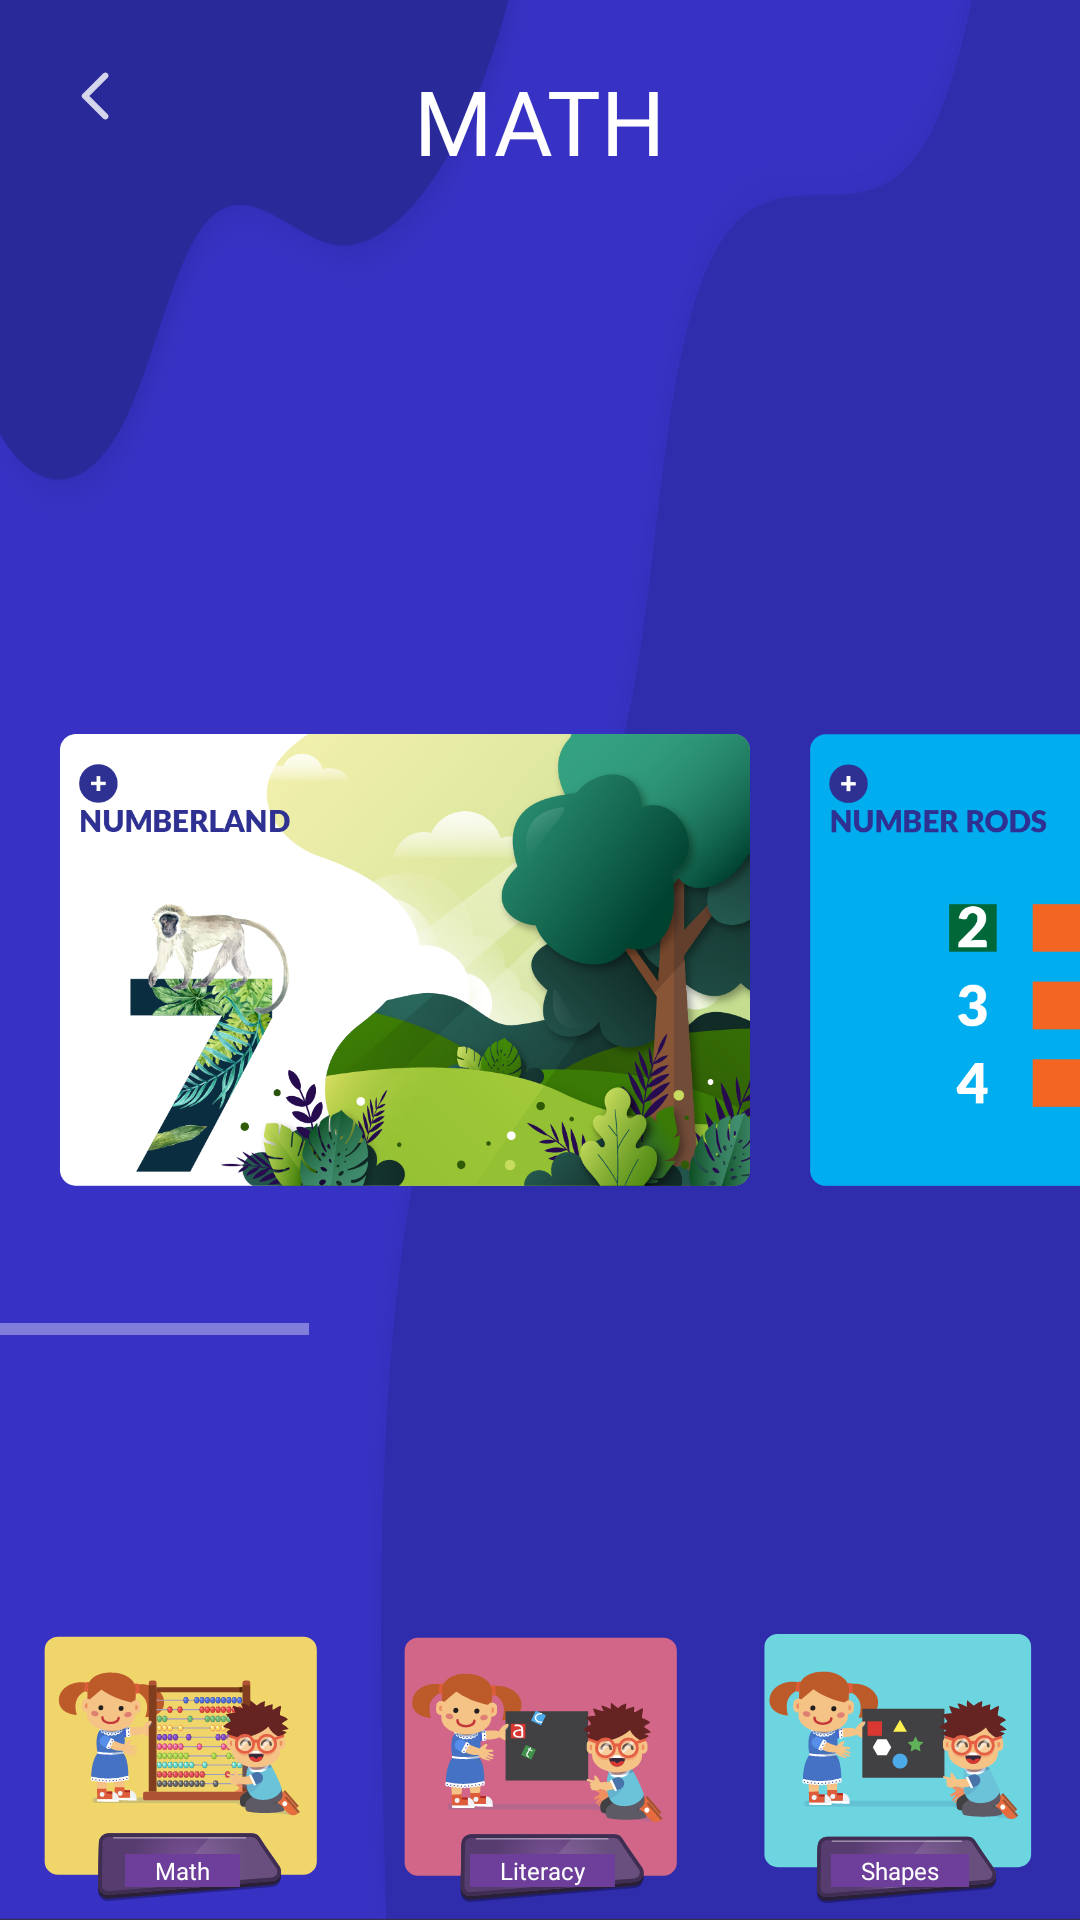

Android layout source for this screen:
<!-- AndroidManifest.xml: application theme Theme.EarlyLearning -->
<!-- res/layout/activity_math_screen.xml -->
<?xml version="1.0" encoding="utf-8"?>
<RelativeLayout xmlns:android="http://schemas.android.com/apk/res/android"
    xmlns:app="http://schemas.android.com/apk/res-auto"
    xmlns:tools="http://schemas.android.com/tools"
    android:layout_width="match_parent"
    android:layout_height="match_parent"
    android:background="@drawable/math_bg"
    tools:context=".MathScreen">

    <ImageView
        android:layout_width="wrap_content"
        android:layout_height="wrap_content"
        android:src="@drawable/back"
        android:padding="20dp"
        android:id="@+id/back"/>

    <TextView
        android:layout_width="wrap_content"
        android:layout_height="wrap_content"
        android:text="MATH"
        android:textSize="30dp"
        android:layout_centerHorizontal="true"
        android:textColor="@color/white"
        android:fontFamily="@font/fredoka_one_regular"
        android:paddingTop="20dp"/>

    <HorizontalScrollView
        android:layout_width="match_parent"
        android:layout_height="wrap_content"
        android:layout_centerVertical="true">

        <LinearLayout
            android:layout_width="match_parent"
            android:layout_height="wrap_content"
            android:orientation="horizontal"
            android:layout_marginLeft="10dp"
            android:layout_marginRight="10dp">
            <ImageView
                android:layout_width="250dp"
                android:layout_height="250dp"
                android:src="@drawable/number_land"
                android:padding="10dp"/>
            <ImageView
                android:layout_width="250dp"
                android:layout_height="250dp"
                android:src="@drawable/number_rod"
                android:padding="10dp"/>
            <ImageView
                android:layout_width="250dp"
                android:layout_height="250dp"
                android:src="@drawable/sandpaper_numerals"
                android:padding="10dp"/>
            <ImageView
                android:layout_width="250dp"
                android:layout_height="250dp"
                android:src="@drawable/spindle_box"
                android:padding="10dp"/>
            <ImageView
                android:layout_width="250dp"
                android:layout_height="250dp"
                android:src="@drawable/count_the_duck"
                android:padding="10dp"/>


        </LinearLayout>

    </HorizontalScrollView>

    <RelativeLayout
        android:layout_width="match_parent"
        android:layout_height="wrap_content"
        android:padding="1dp"
        android:layout_alignParentBottom="true">

        <LinearLayout
            android:layout_width="wrap_content"
            android:layout_height="wrap_content"
            android:orientation="horizontal"
            android:layout_centerInParent="true">

            <RelativeLayout
                android:layout_width="wrap_content"
                android:layout_height="wrap_content"
                android:id="@+id/math"
                android:paddingLeft="10dp"
                android:paddingRight="10dp">

                <ImageView
                    android:layout_width="100dp"
                    android:layout_height="100dp"
                    android:src="@drawable/asset_math" />

                <TextView
                    android:layout_width="wrap_content"
                    android:layout_height="wrap_content"
                    android:layout_centerHorizontal="true"
                    android:layout_marginTop="80dp"
                    android:layout_marginBottom="10dp"
                    android:background="#6d3f9a"
                    android:fontFamily="@font/fredoka_one_regular"
                    android:paddingLeft="10dp"
                    android:paddingRight="10dp"
                    android:text="Math"
                    android:textColor="@color/white"
                    android:textSize="8dp" />
            </RelativeLayout>

            <RelativeLayout
                android:layout_width="wrap_content"
                android:layout_height="wrap_content"
                android:id="@+id/literacy"
                android:paddingLeft="10dp"
                android:paddingRight="10dp">

                <ImageView
                    android:layout_width="100dp"
                    android:layout_height="100dp"
                    android:layout_centerInParent="true"
                    android:src="@drawable/asset_literacy"/>

                <TextView
                    android:layout_width="wrap_content"
                    android:layout_height="wrap_content"
                    android:layout_centerHorizontal="true"
                    android:layout_marginTop="80dp"
                    android:layout_marginBottom="10dp"
                    android:background="#6d3f9a"
                    android:fontFamily="@font/fredoka_one_regular"
                    android:paddingLeft="10dp"
                    android:paddingRight="10dp"
                    android:text="Literacy"
                    android:textColor="@color/white"
                    android:textSize="8dp" />
            </RelativeLayout>

            <RelativeLayout
                android:layout_width="wrap_content"
                android:layout_height="wrap_content"
                android:id="@+id/shapes"
                android:paddingLeft="10dp"
                android:paddingRight="10dp">

                <ImageView
                    android:layout_width="100dp"
                    android:layout_height="100dp"
                    android:src="@drawable/asset_shapes" />

                <TextView
                    android:layout_width="wrap_content"
                    android:layout_height="wrap_content"
                    android:layout_centerHorizontal="true"
                    android:layout_marginTop="80dp"
                    android:layout_marginBottom="10dp"
                    android:background="#6d3f9a"
                    android:fontFamily="@font/fredoka_one_regular"
                    android:paddingLeft="10dp"
                    android:paddingRight="10dp"
                    android:text="Shapes"
                    android:textColor="@color/white"
                    android:textSize="8dp" />
            </RelativeLayout>

            <RelativeLayout
                android:layout_width="wrap_content"
                android:layout_height="wrap_content"
                android:id="@+id/drawing"
                android:paddingLeft="10dp"
                android:paddingRight="10dp">

                <ImageView
                    android:layout_width="100dp"
                    android:layout_height="100dp"
                    android:src="@drawable/asset_drawing" />

                <TextView
                    android:layout_width="wrap_content"
                    android:layout_height="wrap_content"
                    android:layout_centerHorizontal="true"
                    android:layout_marginTop="80dp"
                    android:layout_marginBottom="10dp"
                    android:background="#6d3f9a"
                    android:fontFamily="@font/fredoka_one_regular"
                    android:paddingLeft="10dp"
                    android:paddingRight="10dp"
                    android:text="Drawing"
                    android:textColor="@color/white"
                    android:textSize="8dp" />
            </RelativeLayout>

            <RelativeLayout
                android:layout_width="wrap_content"
                android:layout_height="wrap_content"
                android:id="@+id/coding"
                android:paddingLeft="10dp"
                android:paddingRight="10dp">

                <ImageView
                    android:layout_width="100dp"
                    android:layout_height="100dp"
                    android:src="@drawable/asset_coding" />

                <TextView
                    android:layout_width="wrap_content"
                    android:layout_height="wrap_content"
                    android:layout_centerHorizontal="true"
                    android:layout_marginTop="80dp"
                    android:layout_marginBottom="10dp"
                    android:background="#6d3f9a"
                    android:fontFamily="@font/fredoka_one_regular"
                    android:paddingLeft="10dp"
                    android:paddingRight="10dp"
                    android:text="Coding"
                    android:textColor="@color/white"
                    android:textSize="8dp" />
            </RelativeLayout>

            <RelativeLayout
                android:layout_width="wrap_content"
                android:layout_height="wrap_content"
                android:id="@+id/rhymes"
                android:paddingLeft="10dp"
                android:paddingRight="10dp">

                <ImageView
                    android:layout_width="100dp"
                    android:layout_height="100dp"
                    android:src="@drawable/asset_rhymes" />

                <TextView
                    android:layout_width="wrap_content"
                    android:layout_height="wrap_content"
                    android:layout_centerHorizontal="true"
                    android:layout_marginTop="80dp"
                    android:layout_marginBottom="10dp"
                    android:background="#6d3f9a"
                    android:fontFamily="@font/fredoka_one_regular"
                    android:paddingLeft="10dp"
                    android:paddingRight="10dp"
                    android:text="Rhymes"
                    android:textColor="@color/white"
                    android:textSize="8dp" />
            </RelativeLayout>

        </LinearLayout>

    </RelativeLayout>



</RelativeLayout>
<!-- resources referenced by this layout -->
<resources>
  <!-- drawable asset_literacy: vector/xml drawable (drawable, 35326 chars, omitted) -->
  <!-- drawable asset_math: vector/xml drawable (drawable, 111228 chars, omitted) -->
  <!-- drawable asset_rhymes: vector/xml drawable (drawable, 145798 chars, omitted) -->
  <!-- drawable asset_shapes: vector/xml drawable (drawable, 34325 chars, omitted) -->
  <!-- drawable back (drawable-anydpi) -->
  <vector xmlns:android="http://schemas.android.com/apk/res/android"
      android:width="24dp"
      android:height="24dp"
      android:viewportWidth="24"
      android:viewportHeight="24"
      android:tint="#FFFFFF"
      android:alpha="0.8"
      android:autoMirrored="true">
    <group android:scaleX="0.8333333"
        android:scaleY="0.8333333"
        android:translateX="2"
        android:translateY="2">
      <path
          android:fillColor="@android:color/white"
          android:pathData="M16.62,2.99c-0.49,-0.49 -1.28,-0.49 -1.77,0L6.54,11.3c-0.39,0.39 -0.39,1.02 0,1.41l8.31,8.31c0.49,0.49 1.28,0.49 1.77,0s0.49,-1.28 0,-1.77L9.38,12l7.25,-7.25c0.48,-0.48 0.48,-1.28 -0.01,-1.76z"/>
    </group>
  </vector>
  <!-- drawable count_the_duck: png bitmap (drawable, 196217 bytes) -->
  <!-- drawable math_bg: png bitmap (drawable, 59622 bytes) -->
  <!-- drawable number_land: png bitmap (drawable, 319458 bytes) -->
  <!-- drawable number_rod: png bitmap (drawable, 13807 bytes) -->
  <!-- drawable sandpaper_numerals: png bitmap (drawable, 29260 bytes) -->
  <!-- drawable spindle_box: png bitmap (drawable, 22673 bytes) -->
  <style name="Theme.EarlyLearning" parent="Theme.Design.NoActionBar">
          
          <item name="colorPrimary">@color/purple_500</item>
          <item name="colorPrimaryVariant">@color/purple_700</item>
          <item name="colorOnPrimary">@color/white</item>
          
          <item name="colorSecondary">@color/teal_200</item>
          <item name="colorSecondaryVariant">@color/teal_700</item>
          <item name="colorOnSecondary">@color/black</item>
          
  
          
      </style>
  <!-- not gathered from this repository: default colours our renderer supplied (Android Studio template values) -->
  <color name="purple_500">#FF6200EE</color>
  <color name="purple_700">#FF3700B3</color>
  <color name="teal_200">#FF03DAC5</color>
  <color name="teal_700">#FF018786</color>
  <color name="black">#FF000000</color>
  <color name="white">#FFFFFFFF</color>
</resources>
